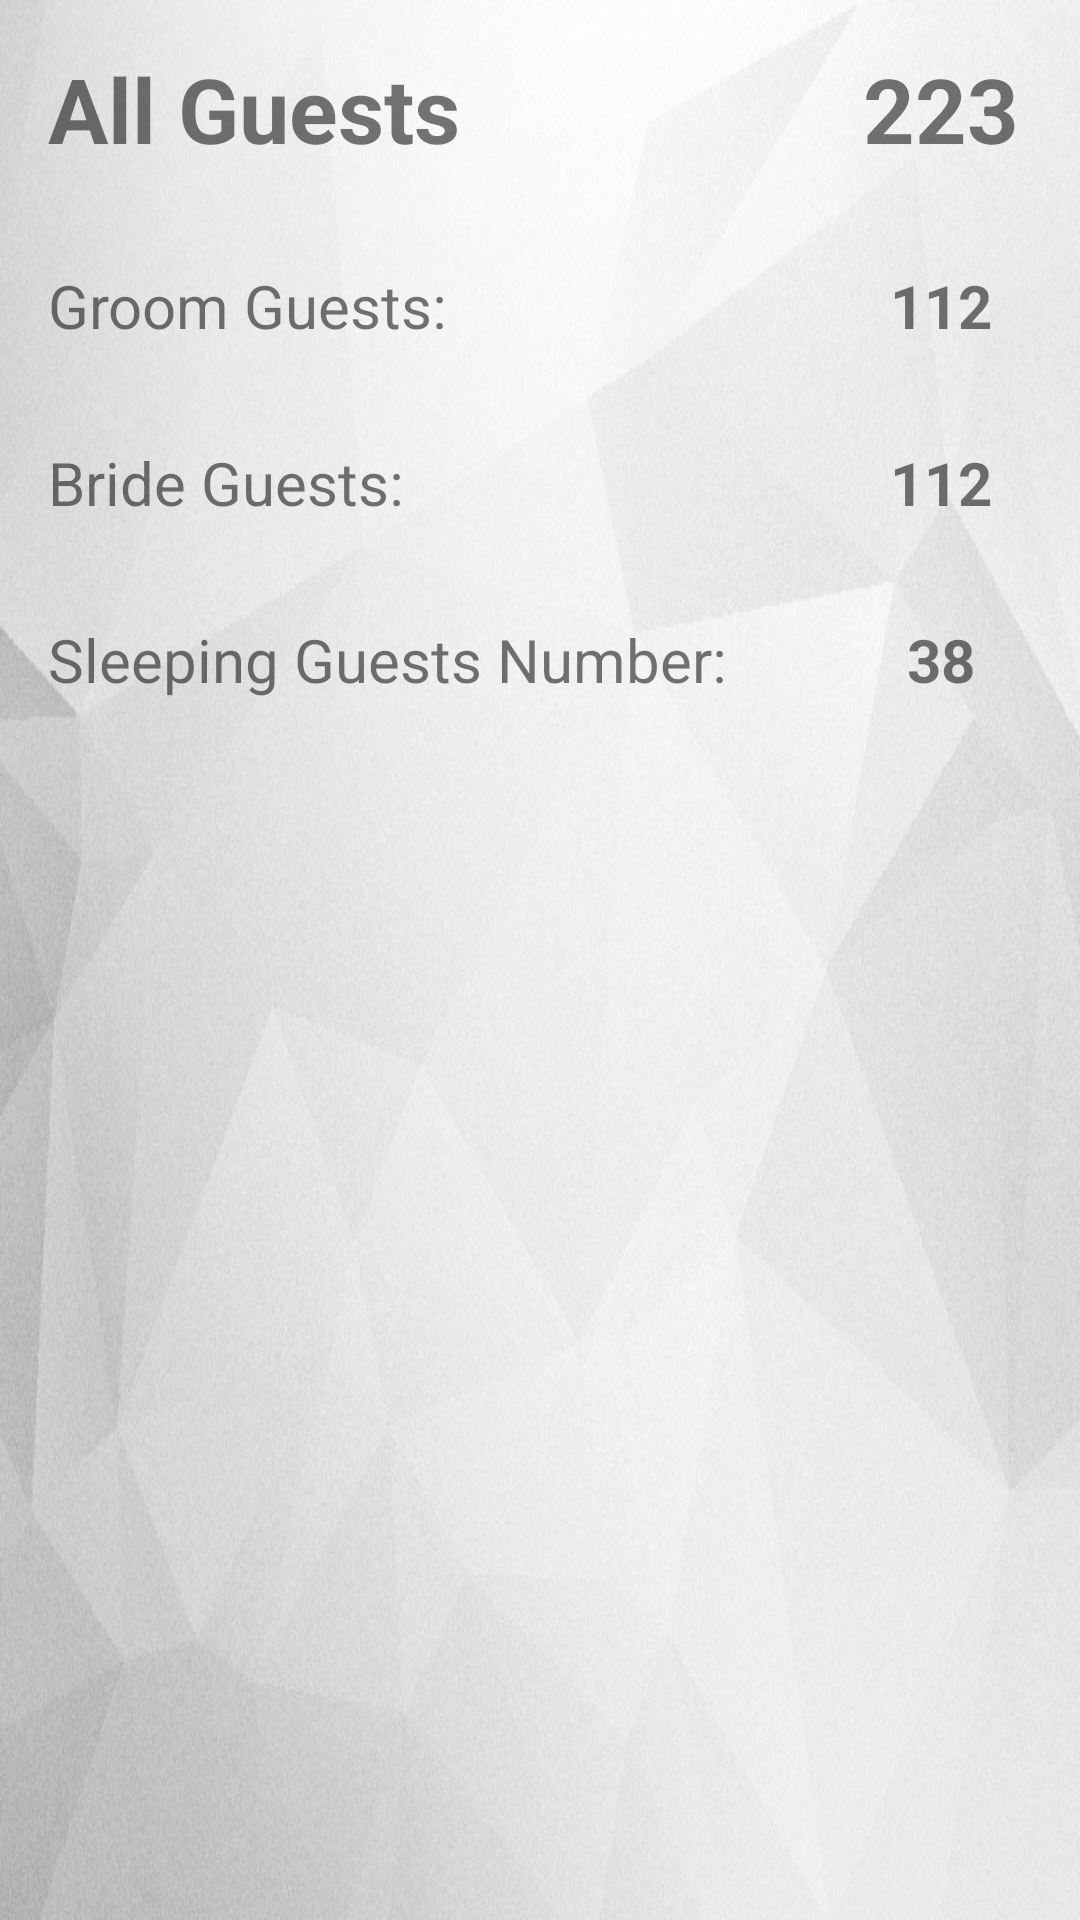

The Android layout XML behind this screen, and the referenced resources:
<!-- AndroidManifest.xml: application theme AppTheme -->
<!-- res/layout/guests_summary.xml -->
<?xml version="1.0" encoding="utf-8"?>
<GridLayout
    xmlns:android="http://schemas.android.com/apk/res/android"
    android:layout_width="match_parent"
    android:layout_height="match_parent"
    android:id="@+id/guest_detail_container"
    android:columnCount="2"
    android:rowCount="5"
    android:background="@drawable/background">

    <TextView
    android:layout_width="wrap_content"
    android:layout_height="wrap_content"
    android:layout_column="0"
        android:layout_row="0"
    android:textSize="@dimen/text_header"
        android:textStyle="bold"
    android:text="@string/AllGuests"
        android:layout_columnWeight="2"
    android:layout_margin="@dimen/text_margin"/>
    <TextView
    android:layout_width="wrap_content"
    android:layout_height="wrap_content"
    android:text="223"
        android:id="@+id/AllGuestsSummary"
    android:textAlignment="center"
        android:layout_row="0"
        android:layout_column="1"
    android:textStyle="bold"
        android:layout_columnWeight="2"
    android:textSize="@dimen/text_header"
    android:layout_margin="@dimen/text_margin"/>

    <TextView
        android:layout_width="wrap_content"
        android:layout_height="wrap_content"
        android:layout_column="0"
        android:layout_row="1"
        android:textSize="@dimen/text_size"
        android:text="@string/GroomGuests"
        android:layout_columnWeight="2"
        android:layout_margin="@dimen/text_margin"/>
    <TextView
        android:layout_width="wrap_content"
        android:layout_height="wrap_content"
        android:text="112"
        android:id="@+id/GroomGuestNumber"
        android:textAlignment="center"
        android:layout_row="1"
        android:layout_column="1"
        android:textStyle="bold"
        android:layout_columnWeight="2"
        android:textSize="@dimen/text_size"
        android:layout_margin="@dimen/text_margin"/>

    <TextView
        android:layout_width="wrap_content"
        android:layout_height="wrap_content"
        android:layout_column="0"
        android:layout_row="2"
        android:textSize="@dimen/text_size"
        android:text="@string/BrideGuests"
        android:layout_columnWeight="2"
        android:layout_margin="@dimen/text_margin"/>
    <TextView
        android:layout_width="wrap_content"
        android:layout_height="wrap_content"
        android:text="112"
        android:id="@+id/BrideGuestNumber"
        android:textAlignment="center"
        android:layout_row="2"
        android:layout_column="1"
        android:textStyle="bold"
        android:layout_columnWeight="2"
        android:textSize="@dimen/text_size"
        android:layout_margin="@dimen/text_margin"/>

    <TextView
        android:layout_width="wrap_content"
        android:layout_height="wrap_content"
        android:layout_column="0"
        android:layout_row="3"
        android:textSize="@dimen/text_size"
        android:text="@string/Sleeping"
        android:layout_columnWeight="2"
        android:layout_margin="@dimen/text_margin"/>
    <TextView
        android:layout_width="wrap_content"
        android:layout_height="wrap_content"
        android:text="38"
        android:id="@+id/SleepingNumber"
        android:textAlignment="center"
        android:layout_row="3"
        android:layout_column="1"
        android:textStyle="bold"
        android:layout_columnWeight="2"
        android:textSize="@dimen/text_size"
        android:layout_margin="@dimen/text_margin"/>

</GridLayout>
<!-- resources referenced by this layout -->
<resources>
  <dimen name="text_header">30dp</dimen>
  <dimen name="text_margin">16dp</dimen>
  <dimen name="text_size">20dp</dimen>
  <!-- drawable background: png bitmap (drawable-hdpi, 316421 bytes) -->
  <string name="AllGuests">All Guests</string>
  <string name="BrideGuests">Bride Guests:</string>
  <string name="GroomGuests">Groom Guests:</string>
  <string name="Sleeping">Sleeping Guests Number:</string>
  <style name="AppTheme" parent="Theme.AppCompat.Light.DarkActionBar">
          
          <item name="colorPrimary">@color/gray</item>
          <item name="colorPrimaryDark">@color/colorPrimaryDark</item>
          <item name="colorAccent">@color/colorAccent</item>
          <item name="android:windowActionBar">true</item>
          <item name="android:windowTitleSize">15dp</item>
      </style>
  <color name="gray">#BDBDBD</color>
  <color name="colorPrimaryDark">#303F9F</color>
  <color name="colorAccent">#FF4081</color>
</resources>
